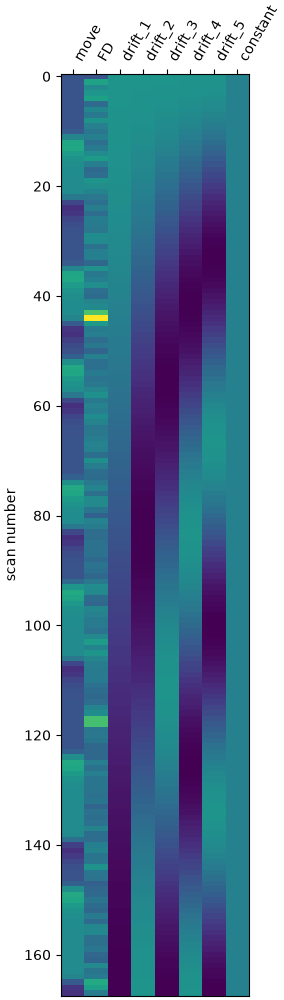

The data file committed next to this chart (first rows):
move, FD, drift_1, drift_2, drift_3, drift_4, drift_5, constant
0.0, 0.0, 0.1091, 0.1091, 0.1091, 0.109, 0.109, 1.0
0.0, 0.118, 0.1091, 0.1089, 0.1087, 0.1084, 0.108, 1.0
0.0, 0.08023, 0.109, 0.1086, 0.108, 0.1072, 0.1061, 1.0
0.0, 0.09928, 0.1089, 0.1082, 0.107, 0.1054, 0.1033, 1.0
0.0, 0.1154, 0.1087, 0.1076, 0.1057, 0.103, 0.09959, 1.0
0.0, 0.0342, 0.1085, 0.1068, 0.104, 0.1, 0.095, 1.0
0.0, 0.07392, 0.1083, 0.1059, 0.1019, 0.09646, 0.08957, 1.0
0.0, 0.05454, 0.108, 0.1048, 0.09959, 0.09239, 0.08336, 1.0
0.0, 0.09344, 0.1077, 0.1036, 0.09694, 0.08779, 0.07643, 1.0
6.599521187152452e-06, 0.06624, 0.1074, 0.1023, 0.09398, 0.0827, 0.06882, 1.0
0.1327, 0.04971, 0.107, 0.1008, 0.09072, 0.07715, 0.06062, 1.0
0.8792, 0.06415, 0.1066, 0.09917, 0.08718, 0.07117, 0.05188, 1.0
1.48, 0.03995, 0.1061, 0.0974, 0.08336, 0.06479, 0.04269, 1.0
1.517, 0.05662, 0.1057, 0.09549, 0.07929, 0.05805, 0.03313, 1.0
1.308, 0.08365, 0.1051, 0.09345, 0.07496, 0.05098, 0.02328, 1.0
1.13, 0.1064, 0.1046, 0.09128, 0.07039, 0.04363, 0.01323, 1.0
1.043, 0.06249, 0.104, 0.08898, 0.06561, 0.03604, 0.00306, 1.0
1.012, 0.03156, 0.1033, 0.08656, 0.06062, 0.02824, -0.007136, 1.0
1.003, 0.0377, 0.1026, 0.08402, 0.05544, 0.02028, -0.01727, 1.0
1.001, 0.09589, 0.1019, 0.08136, 0.05008, 0.01222, -0.02725, 1.0
1, 0.08735, 0.1012, 0.07858, 0.04456, 0.00408, -0.037, 1.0
0.9951, 0.07108, 0.1004, 0.0757, 0.03891, -0.00408, -0.04642, 1.0
0.6245, 0.05168, 0.09959, 0.0727, 0.03313, -0.01222, -0.05544, 1.0
-0.1877, 0.0394, 0.09874, 0.06961, 0.02725, -0.02028, -0.06397, 1.0
-0.5511, 0.06131, 0.09786, 0.06642, 0.02129, -0.02824, -0.07194, 1.0
-0.4419, 0.0361, 0.09694, 0.06314, 0.01525, -0.03604, -0.07929, 1.0
-0.2255, 0.06142, 0.09598, 0.05977, 0.009171, -0.04363, -0.08594, 1.0
-0.08558, 0.05708, 0.095, 0.05631, 0.00306, -0.05098, -0.09184, 1.0
-0.02601, 0.05065, 0.09398, 0.05278, -0.00306, -0.05805, -0.09694, 1.0
-0.006635, 0.08436, 0.09292, 0.04917, -0.009171, -0.06479, -0.1012, 1.0
-0.001466, 0.08312, 0.09184, 0.04549, -0.01525, -0.07117, -0.1046, 1.0
-0.0002841, 0.04429, 0.09072, 0.04175, -0.02129, -0.07715, -0.107, 1.0
-4.579456938398267e-05, 0.06412, 0.08957, 0.03796, -0.02725, -0.0827, -0.1085, 1.0
4.180240361791557e-06, 0.06351, 0.08839, 0.0341, -0.03313, -0.08779, -0.1091, 1.0
0.1327, 0.02961, 0.08718, 0.03021, -0.03891, -0.09239, -0.1087, 1.0
0.8792, 0.09255, 0.08594, 0.02626, -0.04456, -0.09646, -0.1074, 1.0
1.48, 0.05411, 0.08467, 0.02229, -0.05008, -0.1, -0.1051, 1.0
1.517, 0.06405, 0.08336, 0.01828, -0.05544, -0.103, -0.1019, 1.0
1.308, 0.0864, 0.08203, 0.01424, -0.06062, -0.1054, -0.09786, 1.0
1.13, 0.0394, 0.08067, 0.01019, -0.06561, -0.1072, -0.09292, 1.0
1.043, 0.03487, 0.07929, 0.006118, -0.07039, -0.1084, -0.08718, 1.0
1.012, 0.07312, 0.07787, 0.00204, -0.07496, -0.109, -0.08067, 1.0
1.003, 0.08178, 0.07643, -0.00204, -0.07929, -0.109, -0.07346, 1.0
1.001, 0.171, 0.07496, -0.006118, -0.08336, -0.1084, -0.06561, 1.0
0.8674, 0.2748, 0.07346, -0.01019, -0.08718, -0.1072, -0.05718, 1.0
0.1208, 0.1065, 0.07194, -0.01424, -0.09072, -0.1054, -0.04826, 1.0
-0.4805, 0.05798, 0.07039, -0.01828, -0.09398, -0.103, -0.03891, 1.0
-0.5174, 0.06295, 0.06882, -0.02229, -0.09694, -0.1, -0.02922, 1.0
-0.3076, 0.0366, 0.06723, -0.02626, -0.09959, -0.09646, -0.01928, 1.0
-0.1299, 0.05313, 0.06561, -0.03021, -0.1019, -0.09239, -0.009171, 1.0
-0.04237, 0.02508, 0.06397, -0.0341, -0.104, -0.08779, 0.00102, 1.0
0.2269, 0.06589, 0.0623, -0.03796, -0.1057, -0.0827, 0.0112, 1.0
1.039, 0.03997, 0.06062, -0.04175, -0.107, -0.07715, 0.02129, 1.0
1.527, 0.03913, 0.05891, -0.04549, -0.108, -0.07117, 0.03118, 1.0
1.483, 0.05497, 0.05718, -0.04917, -0.1087, -0.06479, 0.04081, 1.0
1.265, 0.04542, 0.05544, -0.05278, -0.1091, -0.05805, 0.05008, 1.0
1.106, 0.05251, 0.05367, -0.05631, -0.1091, -0.05098, 0.05891, 1.0
1.029, 0.073, 0.05188, -0.05977, -0.1087, -0.04363, 0.06723, 1.0
0.6333, 0.08981, 0.05008, -0.06314, -0.108, -0.03604, 0.07496, 1.0
-0.1857, 0.05405, 0.04826, -0.06642, -0.107, -0.02824, 0.08203, 1.0
... 108 more rows
